6-way image classification set "augmented" from GitHub (haneens5905/MSI-System); label vocabulary: cardboard, glass, metal, paper, plastic, trash.

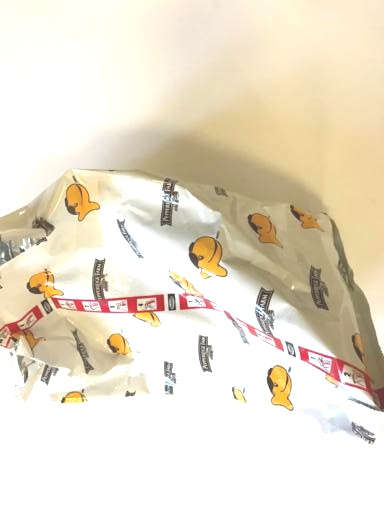
Label: trash

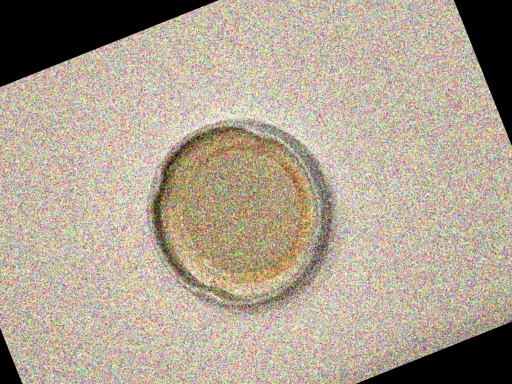
Label: metal

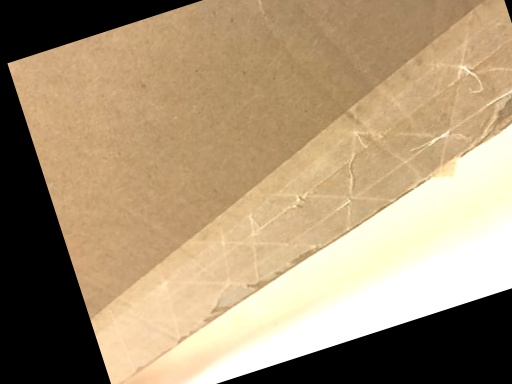
Label: cardboard

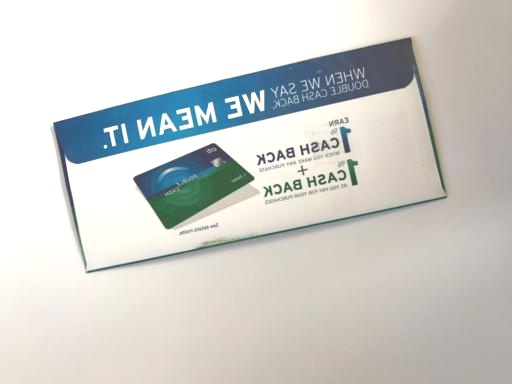
Label: paper

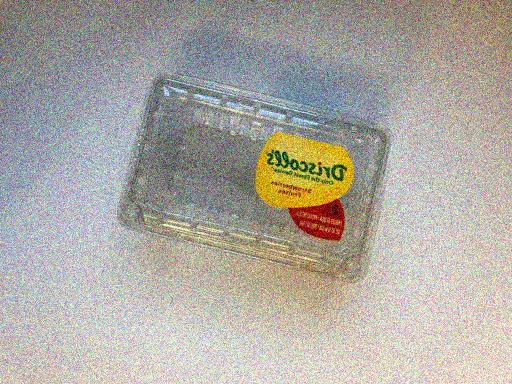
Label: plastic

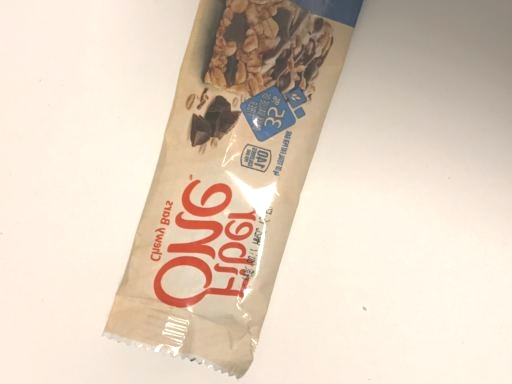
Label: trash
